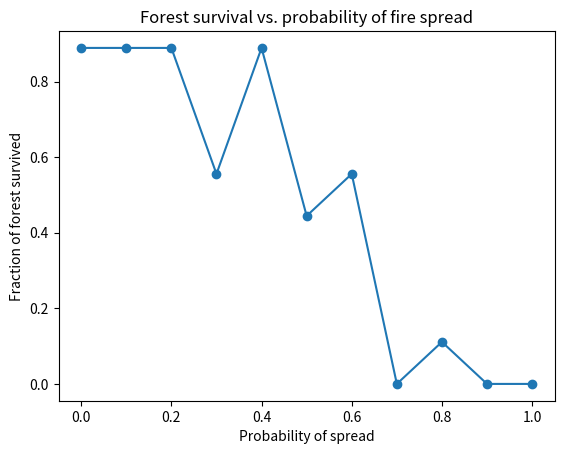
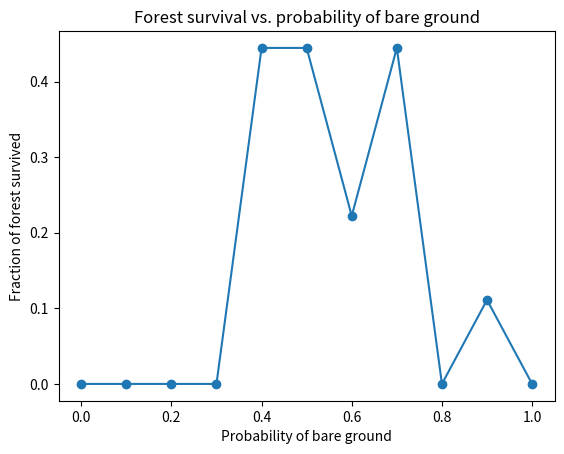
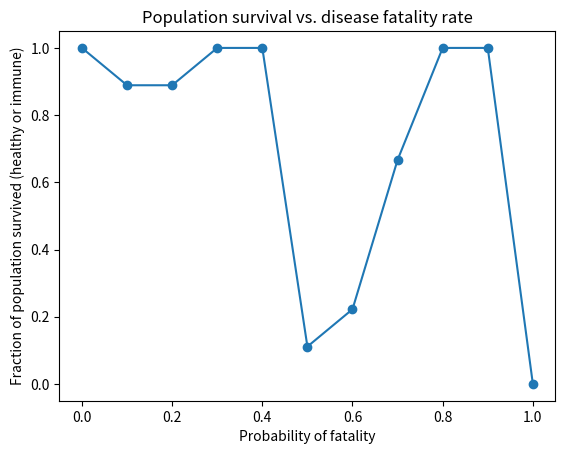
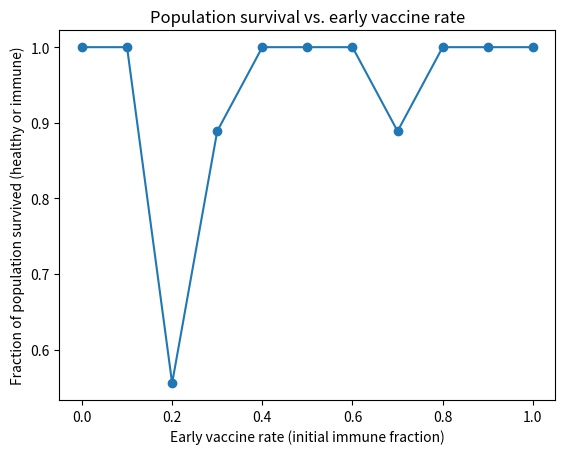

Reproduce these figures in Python, in order.
##Lab 01 Spread of Forest Fires


#!/usr/bin/env python3
'''
This file contains tools and scripts for completing Lab 1 for CLaSP
410.
To reproduce the plots shown in the lab report, do this...
'''
import numpy as np
import matplotlib.pyplot as plt
from matplotlib.colors import ListedColormap

#Constants
nx, ny = 3, 3 # Number of cells in X and Y direction.
prob_spread = 1.0 # Chance to spread to adjacent cells.
prob_bare = 0.0 # Chance of cell to start as bare patch.
prob_start = 0.0 # Chance of cell to start on fire.

#Status codes for each cell
BARE = 1
FOREST = 2
FIRE = 3

# Code from lab document
# Create an initial grid, set all values to "2

# type in our array to integers only.
forest = np.zeros([ny, nx]) + FOREST
# Set the center cell to "burning":
forest[1, 1] = FIRE

print(forest)

# Advancing the fire by one iteration
# We make a copy so we're reading from the "old" grid while writing to a "new" one
# This avoids accidentally using cells we already updated this same iteration
new_forest = forest.copy()

for i in range(nx):
    for j in range(ny):
        # Only do something if this cell is currently on fire
        if forest[j, i] == FIRE:

            # Check the neighboring cell above (only if it exists, j+1 is in bounds)
            if j + 1 < ny:
                if forest[j + 1, i] == FOREST:
                    if np.random.rand() < prob_spread:
                        new_forest[j + 1, i] = FIRE

            # Check the neighboring cell below (only if j-1 doesn't wrap around)
            if j - 1 >= 0:
                if forest[j - 1, i] == FOREST:
                    if np.random.rand() < prob_spread:
                        new_forest[j - 1, i] = FIRE

            # Check the neighboring cell to the right
            if i + 1 < nx:
                if forest[j, i + 1] == FOREST:
                    if np.random.rand() < prob_spread:
                        new_forest[j, i + 1] = FIRE

            # Check the neighboring cell to the left
            if i - 1 >= 0:
                if forest[j, i - 1] == FOREST:
                    if np.random.rand() < prob_spread:
                        new_forest[j, i - 1] = FIRE

            # This cell was burning at the start of the iteration, so now it's bare
            new_forest[j, i] = BARE

# Replace the old grid with the new updated one
forest = new_forest

print(forest)

def advance_fire(forest, prob_spread):
    """
    Given a forest grid we advance the fire by one iteration and it returns the new grid after spreading.
    """
    ny, nx = forest.shape
    new_forest = forest.copy()

    for i in range(nx):
        for j in range(ny):
            # Only do something if this cell is currently on fire
            if forest[j, i] == FIRE:

                # Check the neighboring cell above
                if j + 1 < ny:
                    if forest[j + 1, i] == FOREST:
                        if np.random.rand() < prob_spread:
                            new_forest[j + 1, i] = FIRE

                # Check the neighboring cell below
                if j - 1 >= 0:
                    if forest[j - 1, i] == FOREST:
                        if np.random.rand() < prob_spread:
                            new_forest[j - 1, i] = FIRE

                # Check the neighboring cell to the right
                if i + 1 < nx:
                    if forest[j, i + 1] == FOREST:
                        if np.random.rand() < prob_spread:
                            new_forest[j, i + 1] = FIRE

                # Check the neighboring cell to the left
                if i - 1 >= 0:
                    if forest[j, i - 1] == FOREST:
                        if np.random.rand() < prob_spread:
                            new_forest[j, i - 1] = FIRE

                # This cell was burning at the start and now it's bare
                new_forest[j, i] = BARE

    return new_forest

#Restart the grid for a clean test
forest = np.zeros([ny, nx]) + FOREST
forest[1, 1] = FIRE

print("Iteration 0:")
print(forest)

forest = advance_fire(forest, prob_spread)
print("Iteration 1:")
print(forest)

forest = advance_fire(forest, prob_spread)
print("Iteration 2:")
print(forest)

#Test with a 3x5 grid
nx_test, ny_test = 5, 3
forest2 = np.zeros([ny_test, nx_test]) + FOREST
forest2[ny_test // 2, nx_test // 2] = FIRE  # set the center cell on fire

print("3x5 grid, Iteration 0:")
print(forest2)

forest2 = advance_fire(forest2, prob_spread)
print("3x5 grid, Iteration 1:")
print(forest2)

forest2 = advance_fire(forest2, prob_spread)
print("3x5 grid, Iteration 2:")
print(forest2)

def run_simulation(forest, prob_spread):
    """
    Runs the fire simulation until there is no more fire. Returns the final grid and the number of iterations it took.
    """
    n_iterations = 0

    # Keep looping as long as there's at least one cell with a 3 (on fire)
    while np.any(forest == FIRE):
        forest = advance_fire(forest, prob_spread)
        n_iterations = n_iterations + 1

    return forest, n_iterations

forest = np.zeros([ny, nx]) + FOREST
forest[1, 1] = FIRE

final_forest, n_iter = run_simulation(forest, prob_spread)
print("Final grid:")
print(final_forest)
print("Number of iterations:", n_iter)

n_forest_survived = np.sum(final_forest == FOREST)
n_bare = np.sum(final_forest == BARE)

print("Cells still forested:", n_forest_survived)
print("Cells bare/burnt:", n_bare)

#Task 2

#Experiment 1: vary prob_spread
spread_values = np.arange(0, 1.1, 0.1)  # 0, 0.1, 0.2, ..., 1.0. Arange stops just before the number so to 1.1 otherwise 1.0 would get cutoff
survival_fractions = []

for p in spread_values:
    forest = np.zeros([ny, nx]) + FOREST
    forest[1, 1] = FIRE

    final_forest, n_iter = run_simulation(forest, p)

    n_survived = np.sum(final_forest == FOREST)
    total_cells = nx * ny
    fraction_survived = n_survived / total_cells

    survival_fractions.append(fraction_survived) #Adds result onto running list so we can plot them altogether

print("Spread probabilities:", spread_values)
print("Survival fractions:", survival_fractions)


# Plot survival vs prob_spread
plt.figure()
plt.plot(spread_values, survival_fractions, marker='o')
plt.xlabel('Probability of spread')
plt.ylabel('Fraction of forest survived')
plt.title('Forest survival vs. probability of fire spread')
plt.show()
print("PLOT CLOSED, CONTINUING")



def initialize_forest(nx, ny, prob_bare, prob_ignite):
    """
    Creates a forest grid of size ny x nx.
    Each cell is randomly bare with probability prob_bare otherwise it starts as a forest
    Any remaining forested cell is randomly set on fire with probability prob_ignite.
    """
    #Start with every cell as forest
    forest = np.zeros([ny, nx]) + FOREST

    #Loop over every cell and randomly make some cells bare
    for i in range(nx):
        for j in range(ny):
            if np.random.rand() < prob_bare:
                forest[j, i] = BARE

    #Loop over every cell again to ignite them but skips any made bare above
    for i in range(nx):
        for j in range(ny):
            if forest[j, i] == FOREST:
                if np.random.rand() < prob_ignite:
                    forest[j, i] = FIRE

    return forest
#Test on 5x5 grid 30% bare and 10% forest starts on fire
test_forest = initialize_forest(5, 5, 0.3, 0.1)
print(test_forest)

# Experiment 2: vary prob_bare
bare_values = np.arange(0, 1.1, 0.1)  # 0, 0.1, 0.2, ..., 1.0
prob_ignite = 0.1  # keep this fixed and reasonable for this experiment
survival_fractions_bare = []

for p_bare in bare_values:
    forest = initialize_forest(nx, ny, p_bare, prob_ignite)

    final_forest, n_iter = run_simulation(forest, prob_spread)

    n_survived = np.sum(final_forest == FOREST)
    total_cells = nx * ny
    fraction_survived = n_survived / total_cells

    survival_fractions_bare.append(fraction_survived)

print("Bare probabilities:", bare_values)
print("Survival fractions:", survival_fractions_bare)

# Plot survival vs prob_bare
plt.figure()
plt.plot(bare_values, survival_fractions_bare, marker='o')
plt.xlabel('Probability of bare ground')
plt.ylabel('Fraction of forest survived')
plt.title('Forest survival vs. probability of bare ground')
plt.show()
print("PLOT CLOSED, CONTINUING")


# New status code for disease model
DEAD = 0
# Reusing: IMMUNE = 1, HEALTHY = 2, SICK = 3 (same numbers, new meaning)
IMMUNE = BARE
HEALTHY = FOREST
SICK = FIRE

def advance_disease(population, prob_spread, prob_fatal):
    """
    Given a population grid, advance the disease by one iteration.
    Sick people either die (with probability prob_fatal) or survive and
    become immune. Before that happens, sick people may infect healthy
    neighbors with probability prob_spread.
    Returns the new grid after one iteration.
    """
    ny, nx = population.shape
    new_population = population.copy()

    for i in range(nx):
        for j in range(ny):
            if population[j, i] == SICK:

                # Check the neighbor above
                if j + 1 < ny:
                    if population[j + 1, i] == HEALTHY:
                        if np.random.rand() < prob_spread:
                            new_population[j + 1, i] = SICK

                # Check the neighbor below
                if j - 1 >= 0:
                    if population[j - 1, i] == HEALTHY:
                        if np.random.rand() < prob_spread:
                            new_population[j - 1, i] = SICK

                # Check the neighbor to the right
                if i + 1 < nx:
                    if population[j, i + 1] == HEALTHY:
                        if np.random.rand() < prob_spread:
                            new_population[j, i + 1] = SICK

                # Check the neighbor to the left
                if i - 1 >= 0:
                    if population[j, i - 1] == HEALTHY:
                        if np.random.rand() < prob_spread:
                            new_population[j, i - 1] = SICK

                # This person was sick at the start of the iteration.
                # They either die or survive and become immune.
                if np.random.rand() < prob_fatal:
                    new_population[j, i] = DEAD
                else:
                    new_population[j, i] = IMMUNE

    return new_population

# Quick test of the disease model
prob_fatal = 0.2  # 20% chance a sick person dies instead of recovering

population = initialize_forest(nx, ny, prob_bare, prob_ignite)

print("Day 0:")
print(population)

population = advance_disease(population, prob_spread, prob_fatal)
print("Day 1:")
print(population)

population = advance_disease(population, prob_spread, prob_fatal)
print("Day 2:")
print(population)

# Experiment 3a: vary prob_fatal (mortality rate)
fatal_values = np.arange(0, 1.1, 0.1)
prob_bare_disease = 0.0   # no vaccine for this experiment, we isolate mortality's effect
survival_fractions_fatal = []

for p_fatal in fatal_values:
    population = initialize_forest(nx, ny, prob_bare_disease, prob_ignite)

    # Keep advancing until no one is sick anymore
    while np.any(population == SICK): #Same idea as run_simulation
        population = advance_disease(population, prob_spread, p_fatal)

    n_survived = np.sum((population == HEALTHY) | (population == IMMUNE)) #Comparing two true/false arrays
    total_cells = nx * ny
    fraction_survived = n_survived / total_cells

    survival_fractions_fatal.append(fraction_survived)

print("Fatality probabilities:", fatal_values)
print("Survival fractions:", survival_fractions_fatal)

plt.figure()
plt.plot(fatal_values, survival_fractions_fatal, marker='o')
plt.xlabel('Probability of fatality')
plt.ylabel('Fraction of population survived (healthy or immune)')
plt.title('Population survival vs. disease fatality rate')
plt.show()
print("PLOT CLOSED, CONTINUING")

# Experiment 3b: vary prob_bare (early vaccine rate)
vaccine_values = np.arange(0, 1.1, 0.1)
prob_fatal_fixed = 0.3   # keep mortality rate fixed so we isolate vaccine effect
survival_fractions_vaccine = []

for p_vaccine in vaccine_values:
    population = initialize_forest(nx, ny, p_vaccine, prob_ignite)

    while np.any(population == SICK):
        population = advance_disease(population, prob_spread, prob_fatal_fixed)

    n_survived = np.sum((population == HEALTHY) | (population == IMMUNE))
    total_cells = nx * ny
    fraction_survived = n_survived / total_cells

    survival_fractions_vaccine.append(fraction_survived)

print("Vaccine probabilities:", vaccine_values)
print("Survival fractions:", survival_fractions_vaccine)

plt.figure()
plt.plot(vaccine_values, survival_fractions_vaccine, marker='o')
plt.xlabel('Early vaccine rate (initial immune fraction)')
plt.ylabel('Fraction of population survived (healthy or immune)')
plt.title('Population survival vs. early vaccine rate')
plt.show()
